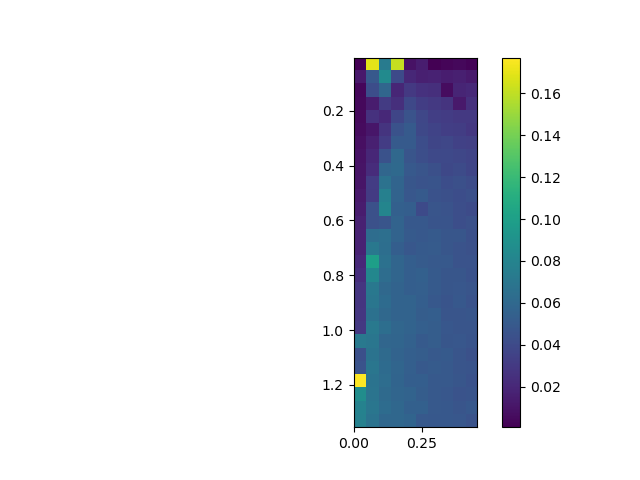

Source data for this figure (header and first rows):
, 0.0, 0.05, 0.1, 0.15000000000000002, 0.2, 0.25, 0.30000000000000004, 0.35000000000000003, 0.4, 0.45
0.005, 0.0006751, 0.1695, 0.07406, 0.1615, 0.009441, 0.01449, 0.001349, 0.002805, 0.00437, 0.002167
0.055, 0.01253, 0.04999, 0.08485, 0.04005, 0.01998, 0.0164, 0.01742, 0.01507, 0.01621, 0.0136
0.105, 0.004021, 0.04251, 0.05872, 0.01938, 0.02987, 0.02578, 0.02474, 0.006772, 0.01879, 0.02103
0.155, 0.004258, 0.01396, 0.03149, 0.02446, 0.03857, 0.03255, 0.02971, 0.02739, 0.01276, 0.0254
0.205, 0.004928, 0.02597, 0.02123, 0.03741, 0.04547, 0.03845, 0.03358, 0.03237, 0.02964, 0.03011
0.255, 0.006163, 0.01142, 0.02717, 0.04477, 0.05067, 0.03888, 0.03625, 0.03349, 0.03296, 0.02941
0.305, 0.008141, 0.01614, 0.0317, 0.05037, 0.05038, 0.04214, 0.03764, 0.03811, 0.03455, 0.03389
0.355, 0.009425, 0.02049, 0.045, 0.06002, 0.04733, 0.04306, 0.03969, 0.03959, 0.03839, 0.03702
0.405, 0.009751, 0.02274, 0.05909, 0.06116, 0.04998, 0.04686, 0.04382, 0.03919, 0.04075, 0.03784
0.455, 0.01093, 0.03203, 0.06735, 0.05728, 0.04805, 0.04586, 0.04645, 0.04256, 0.04339, 0.04139
0.505, 0.01257, 0.03126, 0.07731, 0.05653, 0.04881, 0.05067, 0.04529, 0.04387, 0.04243, 0.04377
0.555, 0.01438, 0.04433, 0.08103, 0.05484, 0.05304, 0.04059, 0.04722, 0.04604, 0.04326, 0.04119
0.605, 0.01692, 0.04421, 0.04725, 0.05684, 0.04943, 0.04944, 0.04651, 0.04636, 0.04302, 0.04445
0.655, 0.01785, 0.06377, 0.06488, 0.05663, 0.05079, 0.04925, 0.05056, 0.04817, 0.04782, 0.04382
0.705, 0.01762, 0.07124, 0.06448, 0.0536, 0.04822, 0.05037, 0.05126, 0.0477, 0.04596, 0.0447
0.755, 0.02097, 0.1, 0.06636, 0.05795, 0.05326, 0.05143, 0.05025, 0.0501, 0.04608, 0.04597
0.805, 0.02397, 0.08254, 0.06348, 0.05849, 0.0537, 0.05452, 0.05085, 0.04803, 0.04797, 0.04545
0.855, 0.02767, 0.0713, 0.06006, 0.05674, 0.05372, 0.05403, 0.05055, 0.04804, 0.04885, 0.04702
0.905, 0.02785, 0.06975, 0.06261, 0.05695, 0.05683, 0.0531, 0.04907, 0.04617, 0.04901, 0.04593
0.955, 0.02859, 0.06628, 0.06034, 0.05679, 0.05654, 0.05267, 0.05359, 0.04746, 0.04742, 0.04777
1.005, 0.03, 0.07201, 0.06467, 0.05902, 0.05685, 0.05391, 0.0526, 0.04882, 0.04744, 0.04728
1.055, 0.07173, 0.07021, 0.05862, 0.0582, 0.05531, 0.05067, 0.0525, 0.04773, 0.04837, 0.04646
1.105, 0.04391, 0.06771, 0.0614, 0.05674, 0.05411, 0.0524, 0.05014, 0.05031, 0.04703, 0.04454
1.155, 0.04554, 0.07014, 0.06209, 0.05796, 0.05373, 0.05019, 0.05102, 0.05018, 0.04703, 0.04666
1.205, 0.1771, 0.06774, 0.06366, 0.05779, 0.05365, 0.05324, 0.05005, 0.04969, 0.04801, 0.04545
1.255, 0.08682, 0.06835, 0.06133, 0.05805, 0.05673, 0.05291, 0.04985, 0.04837, 0.0458, 0.04617
1.305, 0.07907, 0.07019, 0.06335, 0.05962, 0.05445, 0.05455, 0.05008, 0.04912, 0.0471, 0.04913
1.355, 0.07807, 0.06806, 0.05971, 0.05972, 0.05751, 0.04969, 0.04891, 0.04923, 0.04823, 0.04551
